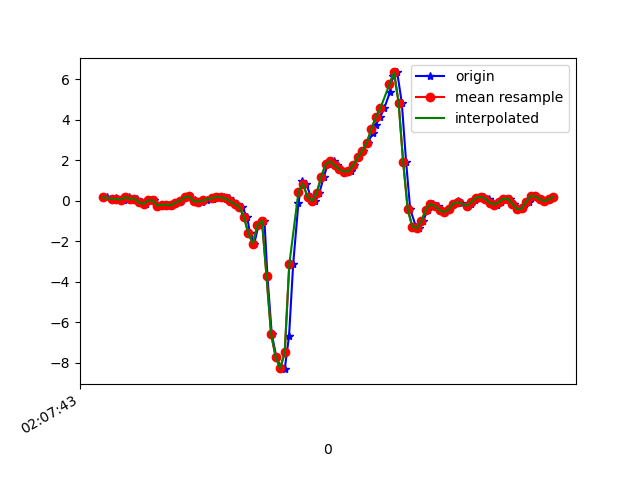

Values plotted in this chart, from the file beside it:
1617847663738, 543307359791227, 0.1705121, 0.18394816, -0.060989503
1617847663765, 543307378814443, 0.09843, -0.1728, -0.03655
1617847663781, 543307397837675, 0.1278, 0.04345, -0.1294
1617847663796, 543307416860907, 0.06178, -0.141, -0.1416
1617847663816, 543307435908939, 0.06056, -0.1618, -0.2052
1617847663835, 543307454928619, 0.1754, 0.1485, -0.21
1617847663854, 543307473951515, 0.09843, -0.0775, -0.1685
1617847663872, 543307492999227, 0.1106, 0.1204, -0.1636
1617847663895, 543307512022107, -0.08483, -0.2009, -0.1184
1617847663910, 543307531045019, -0.1557, -0.185, -0.1428
1617847663929, 543307550051291, 0.01657, 0.129, -0.1025
1617847663948, 543307569097851, 0.0178, -0.2266, 0.01964
1617847663970, 543307588119579, -0.2363, 0.07521, 0.02087
1617847663987, 543307607141339, -0.1985, 0.3183, 0.07096
1617847664005, 543307626187899, -0.196, -0.1838, 9.7E-5
1617847664025, 543307645209659, -0.2302, 0.421, -0.2565
1617847664044, 543307664194011, -0.08727, 0.4491, -0.3444
1617847664063, 543307683213851, -0.01641, 0.00191, -0.4862
1617847664082, 543307702258459, 0.1778, 0.05078, -0.5118
1617847664101, 543307721278267, 0.2157, 0.344, -0.5118
1617847664126, 543307740298107, 0.04223, 0.3269, -0.4984
1617847664139, 543307759341851, -0.07506, 0.3367, -0.5216
1617847664158, 543307778387483, -0.04696, 0.4051, -0.5595
1617847664177, 543307797408347, 0.01657, 0.4808, -0.5986
1617847664207, 543307816429147, 0.09599, 0.5077, -0.6352
1617847664215, 543307835450075, 0.1656, 0.5028, -0.6682
1617847664234, 543307854523419, 0.1864, 0.4869, -0.7342
1617847664253, 543307873545307, 0.1681, 0.4747, -0.8026
1617847664276, 543307892567259, 0.1119, 0.4686, -0.8246
1617847664291, 543307911589147, -0.02985, 0.4026, -0.7916
1617847664310, 543307930611035, -0.1557, 0.3196, -0.7073
1617847664331, 543307949657691, -0.3011, 0.2634, -0.5986
1617847664355, 543307968703323, -0.7837, 0.1265, -0.4214
1617847664367, 543307987725979, -1.597, -0.3109, -0.02312
1617847664386, 543308006876278, -2.115, -1.074, 0.435
1617847664405, 543308025923766, -1.208, -1.87, 0.9164
1617847664431, 543308044946358, -0.995, -2.542, 1.825
1617847664444, 543308063976950, -3.722, -4.294, 2.528
1617847664463, 543308082999862, -6.573, -6.485, 2.419
1617847664483, 543308102047542, -7.7, -8.009, 1.893
1617847664505, 543308121070454, -8.275, -8.977, 0.7747
1617847664520, 543308140093302, -8.312, -9.451, -0.7097
1617847664539, 543308159112246, -6.661, -9.183, -2.144
1617847664557, 543308178159798, -3.142, -7.942, -2.807
1617847664580, 543308197182582, -0.119, -6.697, -2.866
1617847664596, 543308216205366, 0.9793, -5.861, -2.514
1617847664615, 543308235228150, 0.8461, -5.265, -1.903
1617847664634, 543308254256438, 0.1913, -4.503, -1.426
1617847664655, 543308273304118, -0.01519, -3.314, -1.17
1617847664672, 543308292327094, 0.3684, -1.919, -1.007
1617847664691, 543308311349942, 1.175, -0.6126, -0.7879
1617847664710, 543308330372918, 1.826, 0.4112, -0.5387
1617847664735, 543308349420726, 1.944, 1.154, -0.32
1617847664748, 543308368449974, 1.745, 1.755, -0.09398
1617847664767, 543308387473078, 1.547, 2.327, 0.143
1617847664786, 543308406496182, 1.442, 2.813, 0.3287
1617847664811, 543308425519158, 1.452, 3.109, 0.3886
1617847664824, 543308444542262, 1.753, 3.373, 0.413
1617847664843, 543308463592118, 2.137, 3.777, 0.3825
1617847664862, 543308482615222, 2.46, 4.262, 0.2823
1617847664885, 543308501638326, 2.853, 4.62, 0.1015
... 43 more rows
